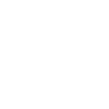
t = 0.00 s
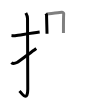
t = 4.50 s
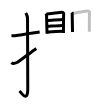
t = 9.25 s
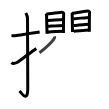
t = 13.75 s
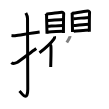
t = 15.50 s
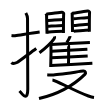
t = 23.00 s

The animated SVG that drew these frames (rendered in a browser with its animation timeline set to each time). Animation: 23 SMIL elements (animate=23); one cycle of 23.00 s.

<svg width="109px" height="109px" viewBox="0 0 px 109px" xmlns="http://www.w3.org/2000/svg" xmlns:xlink="http://www.w3.org/1999/xlink" xml:space="preserve" version="1.1"  baseProfile="full">
<path d="M11.5,35.42c2.08,0.25,1.27,0.55,3.5,0.25c5.5-0.75,15.5-2.5,24.67-3.67" style="fill:none;stroke:black;stroke-width:3;opacity:0">
  <animate attributeType="CSS" attributeName="opacity" from="0" to="1" begin="0s" dur="1s" repeatCount="Indefinite" fill="freeze" />
</path>
<path d="M25.77,13c0.48,0.92,1.76,2.49,1.76,5.52c0,15.23,0.24,58.96,0.24,70.4c0,14.25-6.82,3.53-8.27,2" style="fill:none;stroke:black;stroke-width:3;opacity:0">
  <animate attributeType="CSS" attributeName="opacity" from="0" to="1" begin="1s" dur="1s" repeatCount="Indefinite" fill="freeze" />
</path>
<path d="M11.5,62.52c1.25,1.48,2.74,1.35,5.5-0.02c1.63-0.81,12.25-9,19.25-14.08" style="fill:none;stroke:black;stroke-width:3;opacity:0">
  <animate attributeType="CSS" attributeName="opacity" from="0" to="1" begin="2s" dur="1s" repeatCount="Indefinite" fill="freeze" />
</path>
<path d="M45.92,13.47c0.26,0.46,0.64,1.27,0.64,1.89s0.46,18.14,0.46,18.44" style="fill:none;stroke:black;stroke-width:3;opacity:0">
  <animate attributeType="CSS" attributeName="opacity" from="0" to="1" begin="3s" dur="1s" repeatCount="Indefinite" fill="freeze" />
</path>
<path d="M46.48,14.07c1.48-0.08,13.99-1.69,15.33-1.78c1.12-0.08,2,0.93,1.91,1.49c-0.12,0.72-0.26,16.48-0.26,19.25" style="fill:none;stroke:black;stroke-width:3;opacity:0">
  <animate attributeType="CSS" attributeName="opacity" from="0" to="1" begin="4s" dur="1s" repeatCount="Indefinite" fill="freeze" />
</path>
<path d="M47.35,20.5c2.91-0.1,13.57-0.97,15.93-0.97" style="fill:none;stroke:black;stroke-width:3;opacity:0">
  <animate attributeType="CSS" attributeName="opacity" from="0" to="1" begin="5s" dur="1s" repeatCount="Indefinite" fill="freeze" />
</path>
<path d="M47.85,26.33c3.91-0.26,11.46-0.92,15.26-0.92" style="fill:none;stroke:black;stroke-width:3;opacity:0">
  <animate attributeType="CSS" attributeName="opacity" from="0" to="1" begin="6s" dur="1s" repeatCount="Indefinite" fill="freeze" />
</path>
<path d="M47.33,31.97c3.36-0.13,12.18-0.68,15.97-0.68" style="fill:none;stroke:black;stroke-width:3;opacity:0">
  <animate attributeType="CSS" attributeName="opacity" from="0" to="1" begin="7s" dur="1s" repeatCount="Indefinite" fill="freeze" />
</path>
<path d="M71.94,12.17c0.25,0.46,0.24,1.27,0.24,1.88c0,0.61,0.35,17.64,0.35,17.95" style="fill:none;stroke:black;stroke-width:3;opacity:0">
  <animate attributeType="CSS" attributeName="opacity" from="0" to="1" begin="8s" dur="1s" repeatCount="Indefinite" fill="freeze" />
</path>
<path d="M72.48,13.24c1.43-0.08,13.96-2.16,15.26-2.26c1.08-0.08,1.94,0.93,1.85,1.49c-0.11,0.72-0.25,16.48-0.25,19.25" style="fill:none;stroke:black;stroke-width:3;opacity:0">
  <animate attributeType="CSS" attributeName="opacity" from="0" to="1" begin="9s" dur="1s" repeatCount="Indefinite" fill="freeze" />
</path>
<path d="M73.34,18.84c2.82-0.1,13.54-1.45,15.83-1.45" style="fill:none;stroke:black;stroke-width:3;opacity:0">
  <animate attributeType="CSS" attributeName="opacity" from="0" to="1" begin="10s" dur="1s" repeatCount="Indefinite" fill="freeze" />
</path>
<path d="M73.45,25.52c3.79-0.26,11.87-1.39,15.54-1.39" style="fill:none;stroke:black;stroke-width:3;opacity:0">
  <animate attributeType="CSS" attributeName="opacity" from="0" to="1" begin="11s" dur="1s" repeatCount="Indefinite" fill="freeze" />
</path>
<path d="M73.83,31.14c3.25-0.13,11.68-1.16,15.36-1.16" style="fill:none;stroke:black;stroke-width:3;opacity:0">
  <animate attributeType="CSS" attributeName="opacity" from="0" to="1" begin="12s" dur="1s" repeatCount="Indefinite" fill="freeze" />
</path>
<path d="M54.55,36.36c0.16,0.83-0.04,1.91-0.54,2.62c-3.19,4.51-7.23,8.34-14.53,13.83" style="fill:none;stroke:black;stroke-width:3;opacity:0">
  <animate attributeType="CSS" attributeName="opacity" from="0" to="1" begin="13s" dur="1s" repeatCount="Indefinite" fill="freeze" />
</path>
<path d="M50.49,44.6c0.38,0.75,0.38,1.09,0.42,1.62c0.38,4.71-0.2,17.16-0.2,20.84" style="fill:none;stroke:black;stroke-width:3;opacity:0">
  <animate attributeType="CSS" attributeName="opacity" from="0" to="1" begin="14s" dur="1s" repeatCount="Indefinite" fill="freeze" />
</path>
<path d="M69.93,36.03c0.03,0.33-0.01,0.77-0.11,1.05c-0.66,1.81-1.5,3.22-3.01,5.43" style="fill:none;stroke:black;stroke-width:3;opacity:0">
  <animate attributeType="CSS" attributeName="opacity" from="0" to="1" begin="15s" dur="1s" repeatCount="Indefinite" fill="freeze" />
</path>
<path d="M51.11,44.55c7.44-0.44,35.6-1.86,38.8-2.1" style="fill:none;stroke:black;stroke-width:3;opacity:0">
  <animate attributeType="CSS" attributeName="opacity" from="0" to="1" begin="16s" dur="1s" repeatCount="Indefinite" fill="freeze" />
</path>
<path d="M68,45.32c0.36,0.17,0.65,0.41,0.65,0.71c0,3.06,0.04,13.18-0.18,17.99" style="fill:none;stroke:black;stroke-width:3;opacity:0">
  <animate attributeType="CSS" attributeName="opacity" from="0" to="1" begin="17s" dur="1s" repeatCount="Indefinite" fill="freeze" />
</path>
<path d="M51.73,51.32c7.02-0.37,32.65-1.97,35.66-2.17" style="fill:none;stroke:black;stroke-width:3;opacity:0">
  <animate attributeType="CSS" attributeName="opacity" from="0" to="1" begin="18s" dur="1s" repeatCount="Indefinite" fill="freeze" />
</path>
<path d="M50.88,57.82c7.4-0.31,33.63-1.76,36.81-1.93" style="fill:none;stroke:black;stroke-width:3;opacity:0">
  <animate attributeType="CSS" attributeName="opacity" from="0" to="1" begin="19s" dur="1s" repeatCount="Indefinite" fill="freeze" />
</path>
<path d="M50.88,65.46c7.44-0.44,38.31-1.99,41.5-2.23" style="fill:none;stroke:black;stroke-width:3;opacity:0">
  <animate attributeType="CSS" attributeName="opacity" from="0" to="1" begin="20s" dur="1s" repeatCount="Indefinite" fill="freeze" />
</path>
<path d="M47.25,74.83c1.73,0.18,1.95,0.46,5.41,0.18c3.46-0.27,28.11-3.63,30.49-3.9c2.38-0.27,2.89,2.04,1.95,2.97C73.75,85.25,58.47,94.02,39,98.5" style="fill:none;stroke:black;stroke-width:3;opacity:0">
  <animate attributeType="CSS" attributeName="opacity" from="0" to="1" begin="21s" dur="1s" repeatCount="Indefinite" fill="freeze" />
</path>
<path d="M52.45,79.89c3.84,0.42,22.62,11.53,36.01,16.09c2.08,0.71,3.6,1.18,5.54,1.42" style="fill:none;stroke:black;stroke-width:3;opacity:0">
  <animate attributeType="CSS" attributeName="opacity" from="0" to="1" begin="22s" dur="1s" repeatCount="Indefinite" fill="freeze" />
</path>
</svg>
